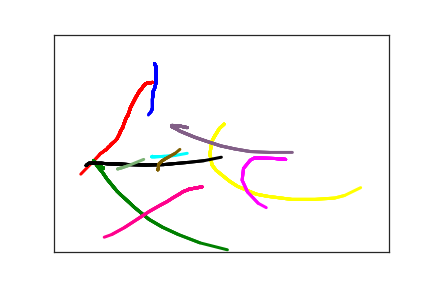

Source data for this figure (header and first rows):
1.500000000000000000e+02, 6.700000000000000000e+01, 0.000000000000000000e+00, 1.000000000000000000e+00
1.520000000000000000e+02, 7.300000000000000000e+01, 9.700000000000000000e+01, 1.000000000000000000e+00
1.520000000000000000e+02, 7.800000000000000000e+01, 1.350000000000000000e+02, 1.000000000000000000e+00
1.520000000000000000e+02, 8.300000000000000000e+01, 1.690000000000000000e+02, 1.000000000000000000e+00
1.520000000000000000e+02, 8.500000000000000000e+01, 1.780000000000000000e+02, 1.000000000000000000e+00
1.520000000000000000e+02, 9.700000000000000000e+01, 2.440000000000000000e+02, 1.000000000000000000e+00
1.520000000000000000e+02, 1.020000000000000000e+02, 2.840000000000000000e+02, 1.000000000000000000e+00
1.520000000000000000e+02, 1.070000000000000000e+02, 3.150000000000000000e+02, 1.000000000000000000e+00
1.520000000000000000e+02, 1.130000000000000000e+02, 3.570000000000000000e+02, 1.000000000000000000e+00
1.510000000000000000e+02, 1.190000000000000000e+02, 3.860000000000000000e+02, 1.000000000000000000e+00
1.500000000000000000e+02, 1.250000000000000000e+02, 4.140000000000000000e+02, 1.000000000000000000e+00
1.480000000000000000e+02, 1.310000000000000000e+02, 4.440000000000000000e+02, 1.000000000000000000e+00
1.480000000000000000e+02, 1.330000000000000000e+02, 4.720000000000000000e+02, 1.000000000000000000e+00
1.480000000000000000e+02, 1.380000000000000000e+02, 5.010000000000000000e+02, 1.000000000000000000e+00
1.470000000000000000e+02, 1.480000000000000000e+02, 5.530000000000000000e+02, 1.000000000000000000e+00
1.470000000000000000e+02, 1.540000000000000000e+02, 5.820000000000000000e+02, 1.000000000000000000e+00
1.470000000000000000e+02, 1.600000000000000000e+02, 6.130000000000000000e+02, 1.000000000000000000e+00
1.470000000000000000e+02, 1.690000000000000000e+02, 6.710000000000000000e+02, 1.000000000000000000e+00
1.460000000000000000e+02, 1.740000000000000000e+02, 7.010000000000000000e+02, 1.000000000000000000e+00
1.450000000000000000e+02, 1.770000000000000000e+02, 7.470000000000000000e+02, 1.000000000000000000e+00
1.440000000000000000e+02, 1.790000000000000000e+02, 7.770000000000000000e+02, 1.000000000000000000e+00
1.430000000000000000e+02, 1.810000000000000000e+02, 8.040000000000000000e+02, 1.000000000000000000e+00
1.420000000000000000e+02, 1.820000000000000000e+02, 8.150000000000000000e+02, 1.000000000000000000e+00
1.410000000000000000e+02, 1.850000000000000000e+02, 8.550000000000000000e+02, 1.000000000000000000e+00
1.400000000000000000e+02, 1.850000000000000000e+02, 8.880000000000000000e+02, 1.000000000000000000e+00
1.470000000000000000e+02, 1.100000000000000000e+02, 3.374000000000000000e+03, 2.000000000000000000e+00
1.400000000000000000e+02, 1.120000000000000000e+02, 3.575000000000000000e+03, 2.000000000000000000e+00
1.390000000000000000e+02, 1.120000000000000000e+02, 3.606000000000000000e+03, 2.000000000000000000e+00
1.370000000000000000e+02, 1.130000000000000000e+02, 3.637000000000000000e+03, 2.000000000000000000e+00
1.360000000000000000e+02, 1.140000000000000000e+02, 3.646000000000000000e+03, 2.000000000000000000e+00
1.300000000000000000e+02, 1.260000000000000000e+02, 3.708000000000000000e+03, 2.000000000000000000e+00
1.280000000000000000e+02, 1.290000000000000000e+02, 3.737000000000000000e+03, 2.000000000000000000e+00
1.270000000000000000e+02, 1.320000000000000000e+02, 3.745000000000000000e+03, 2.000000000000000000e+00
1.230000000000000000e+02, 1.420000000000000000e+02, 3.807000000000000000e+03, 2.000000000000000000e+00
1.210000000000000000e+02, 1.480000000000000000e+02, 3.839000000000000000e+03, 2.000000000000000000e+00
1.200000000000000000e+02, 1.510000000000000000e+02, 3.849000000000000000e+03, 2.000000000000000000e+00
1.140000000000000000e+02, 1.690000000000000000e+02, 3.908000000000000000e+03, 2.000000000000000000e+00
1.120000000000000000e+02, 1.790000000000000000e+02, 3.945000000000000000e+03, 2.000000000000000000e+00
1.100000000000000000e+02, 1.870000000000000000e+02, 3.981000000000000000e+03, 2.000000000000000000e+00
1.080000000000000000e+02, 1.910000000000000000e+02, 4.002000000000000000e+03, 2.000000000000000000e+00
1.060000000000000000e+02, 1.990000000000000000e+02, 4.031000000000000000e+03, 2.000000000000000000e+00
1.040000000000000000e+02, 2.070000000000000000e+02, 4.061000000000000000e+03, 2.000000000000000000e+00
1.030000000000000000e+02, 2.130000000000000000e+02, 4.091000000000000000e+03, 2.000000000000000000e+00
1.010000000000000000e+02, 2.180000000000000000e+02, 4.125000000000000000e+03, 2.000000000000000000e+00
9.900000000000000000e+01, 2.230000000000000000e+02, 4.167000000000000000e+03, 2.000000000000000000e+00
9.800000000000000000e+01, 2.280000000000000000e+02, 4.194000000000000000e+03, 2.000000000000000000e+00
9.600000000000000000e+01, 2.340000000000000000e+02, 4.231000000000000000e+03, 2.000000000000000000e+00
9.400000000000000000e+01, 2.400000000000000000e+02, 4.263000000000000000e+03, 2.000000000000000000e+00
9.100000000000000000e+01, 2.450000000000000000e+02, 4.300000000000000000e+03, 2.000000000000000000e+00
8.800000000000000000e+01, 2.490000000000000000e+02, 4.330000000000000000e+03, 2.000000000000000000e+00
8.500000000000000000e+01, 2.530000000000000000e+02, 4.362000000000000000e+03, 2.000000000000000000e+00
8.400000000000000000e+01, 2.550000000000000000e+02, 4.389000000000000000e+03, 2.000000000000000000e+00
8.300000000000000000e+01, 2.570000000000000000e+02, 4.419000000000000000e+03, 2.000000000000000000e+00
8.100000000000000000e+01, 2.590000000000000000e+02, 4.447000000000000000e+03, 2.000000000000000000e+00
7.800000000000000000e+01, 2.650000000000000000e+02, 4.510000000000000000e+03, 2.000000000000000000e+00
7.600000000000000000e+01, 2.660000000000000000e+02, 4.545000000000000000e+03, 2.000000000000000000e+00
7.300000000000000000e+01, 2.700000000000000000e+02, 4.599000000000000000e+03, 2.000000000000000000e+00
6.900000000000000000e+01, 2.740000000000000000e+02, 4.631000000000000000e+03, 2.000000000000000000e+00
6.700000000000000000e+01, 2.780000000000000000e+02, 4.657000000000000000e+03, 2.000000000000000000e+00
5.900000000000000000e+01, 2.910000000000000000e+02, 4.687000000000000000e+03, 2.000000000000000000e+00
4.000000000000000000e+01, 3.210000000000000000e+02, 4.732000000000000000e+03, 2.000000000000000000e+00
... 123 more rows
